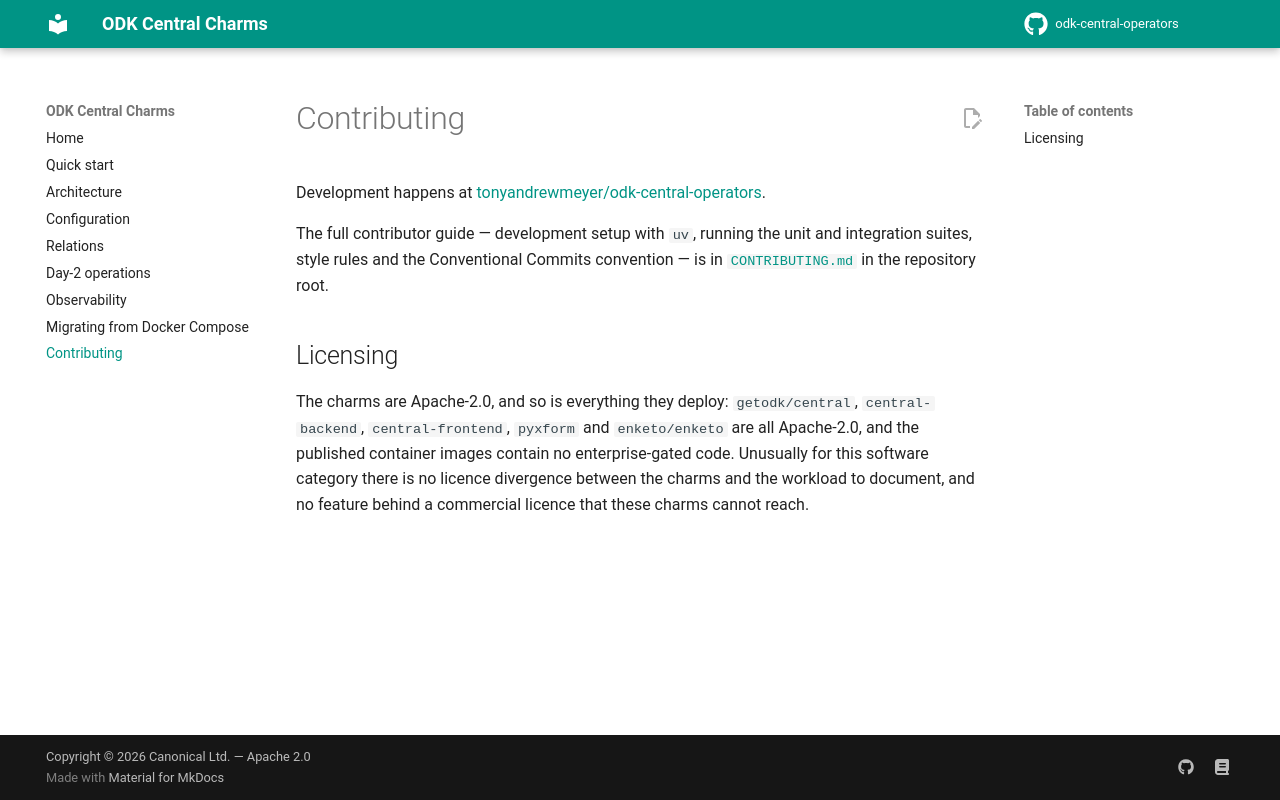

repository: tonyandrewmeyer/odk-central-operators · page: contributing/index.html · generator: mkdocs

# Contributing

Development happens at
[tonyandrewmeyer/odk-central-operators](https://github.com/tonyandrewmeyer/odk-central-operators).

The full contributor guide — development setup with `uv`, running the unit and
integration suites, style rules and the Conventional Commits convention — is in
[`CONTRIBUTING.md`](https://github.com/tonyandrewmeyer/odk-central-operators/blob/main/CONTRIBUTING.md)
in the repository root.

## Licensing

The charms are Apache-2.0, and so is everything they deploy: `getodk/central`,
`central-backend`, `central-frontend`, `pyxform` and `enketo/enketo` are all
Apache-2.0, and the published container images contain no enterprise-gated
code. Unusually for this software category there is no licence divergence
between the charms and the workload to document, and no feature behind a
commercial licence that these charms cannot reach.
